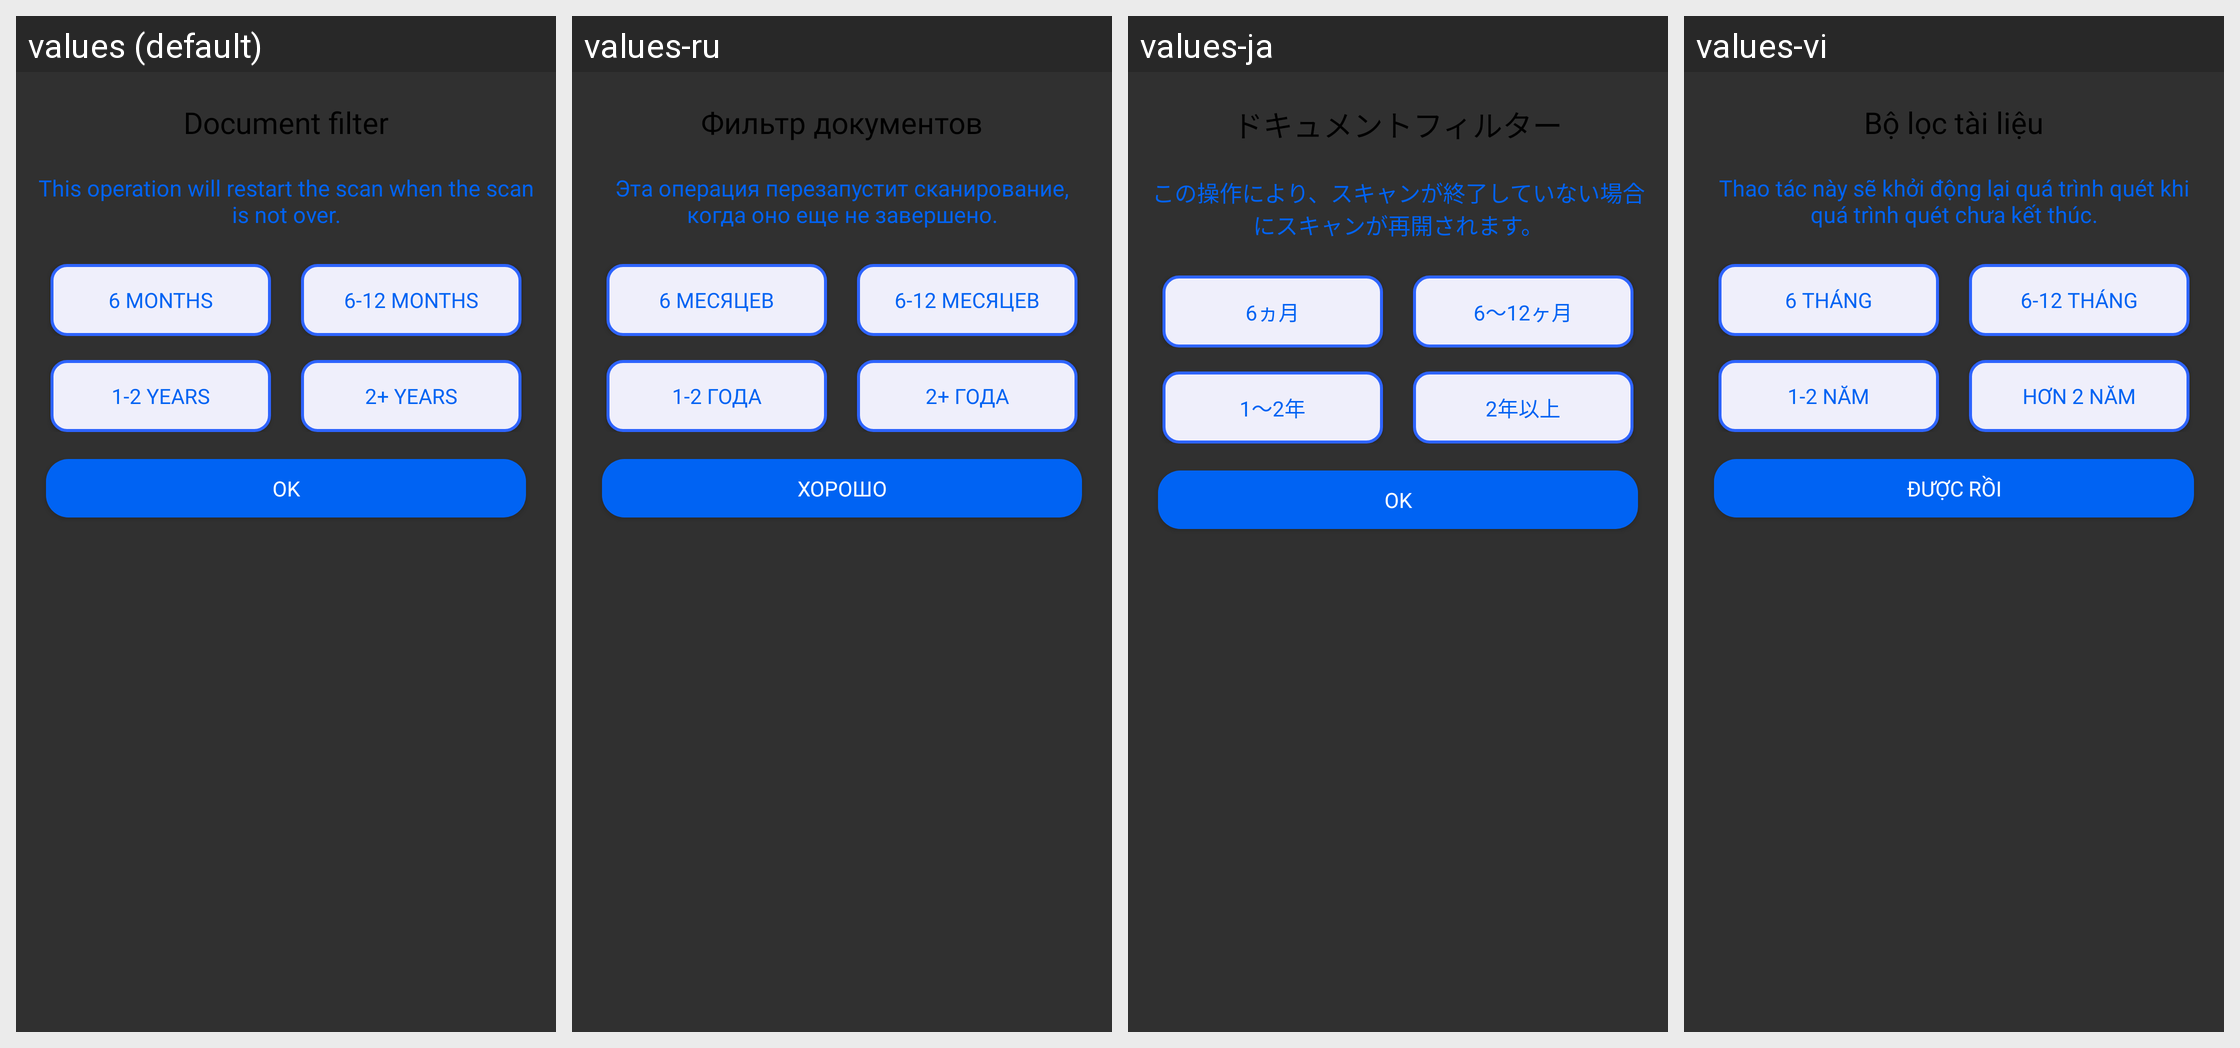

The Android screen above is rendered under several locales of the same app. Produce the string resources it draws, with the default and per-locale values.
Android screen res/layout/dialog_filter.xml rendered under 4 locales, left to right: values (default), values-ru, values-ja, values-vi. Device: Nexus 5 (rendered at 1080×1920; each locale shown at half size, 540×960, under a caption strip naming it); theme Theme.MKMFileRecovery.
Other locales in the repository, not shown: values-de, values-fr, values-hi, values-id, values-in, values-it, values-iw, values-ko, values-pt, values-th, values-tr.
Strings drawn on this screen, with the default value and each locale's value (text and hints the layout hard-codes, and strings that could not be matched under every locale, appear in the picture but are not listed):

document_filter
  values: Document filter
  values-ru: Фильтр документов
  values-ja: ドキュメントフィルター
  values-vi: Bộ lọc tài liệu

desdialogfilter
  values: This operation will restart the scan when the scan is not over.
  values-ru: Эта операция перезапустит сканирование, когда оно еще не завершено.
  values-ja: この操作により、スキャンが終了していない場合にスキャンが再開されます。
  values-vi: Thao tác này sẽ khởi động lại quá trình quét khi quá trình quét chưa kết thúc.

_6_months
  values: 6 months
  values-ru: 6 месяцев
  values-ja: 6ヵ月
  values-vi: 6 tháng

_6_12_months
  values: 6-12 months
  values-ru: 6-12 месяцев
  values-ja: 6～12ヶ月
  values-vi: 6-12 tháng

_1_2_years
  values: 1-2 years
  values-ru: 1-2 года
  values-ja: 1～2年
  values-vi: 1-2 năm

_2_years
  values: 2+ years
  values-ru: 2+ года
  values-ja: 2年以上
  values-vi: Hơn 2 năm

ok
  values: OK
  values-ru: ХОРОШО
  values-ja: OK
  values-vi: ĐƯỢC RỒI
